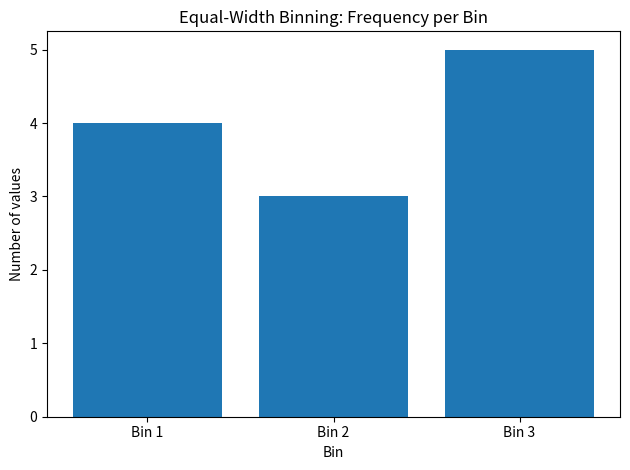

This figure's Python source:
"""
Data Mining Lab - Experiment 4
Data Binning: Equal-width, Equal-frequency and Smoothing

"""
import matplotlib.pyplot as plt

values = [4, 8, 9, 15, 21, 22, 25, 28, 30, 33, 35, 40]
sorted_values = sorted(values)
number_of_bins = 3

def median_manual(items):
    ordered = sorted(items)
    n = len(ordered)
    if n % 2 == 0:
        return (ordered[n // 2 - 1] + ordered[n // 2]) / 2
    return ordered[n // 2]

# Equal-frequency (equal-depth): each bin has the same number of values.
bin_size = len(sorted_values) // number_of_bins
equal_frequency_bins = []
for i in range(number_of_bins):
    start = i * bin_size
    end = (i + 1) * bin_size if i < number_of_bins - 1 else len(sorted_values)
    equal_frequency_bins.append(sorted_values[start:end])

print("Sorted data:", sorted_values)
print("\nEqual-frequency bins:")
for index, bin_values in enumerate(equal_frequency_bins, start=1):
    print(f"Bin {index}: {bin_values}")
    mean_value = sum(bin_values) / len(bin_values)
    median_value = median_manual(bin_values)
    lower_boundary = bin_values[0]
    upper_boundary = bin_values[-1]
    mean_smoothed = [round(mean_value, 2)] * len(bin_values)
    median_smoothed = [median_value] * len(bin_values)
    boundary_smoothed = [
        lower_boundary if abs(value - lower_boundary) <= abs(value - upper_boundary)
        else upper_boundary for value in bin_values
    ]
    print("  Mean smoothing:", mean_smoothed)
    print("  Median smoothing:", median_smoothed)
    print("  Boundary smoothing:", boundary_smoothed)

# Equal-width bins: interval width = (maximum - minimum) / number of bins.
minimum = sorted_values[0]
maximum = sorted_values[-1]
width = (maximum - minimum) / number_of_bins
equal_width_bins = [[] for _ in range(number_of_bins)]
for value in sorted_values:
    bin_index = int((value - minimum) / width)
    if bin_index >= number_of_bins:
        bin_index = number_of_bins - 1
    equal_width_bins[bin_index].append(value)

print("\nEqual-width bins (interval width =", round(width, 2), "):")
for index, bin_values in enumerate(equal_width_bins, start=1):
    print(f"Bin {index}: {bin_values}")

plt.bar([f"Bin {i}" for i in range(1, number_of_bins + 1)],
        [len(b) for b in equal_width_bins])
plt.title("Equal-Width Binning: Frequency per Bin")
plt.xlabel("Bin")
plt.ylabel("Number of values")
plt.tight_layout()
plt.savefig("A4_equal_width_bins.png", dpi=150)
plt.show()
